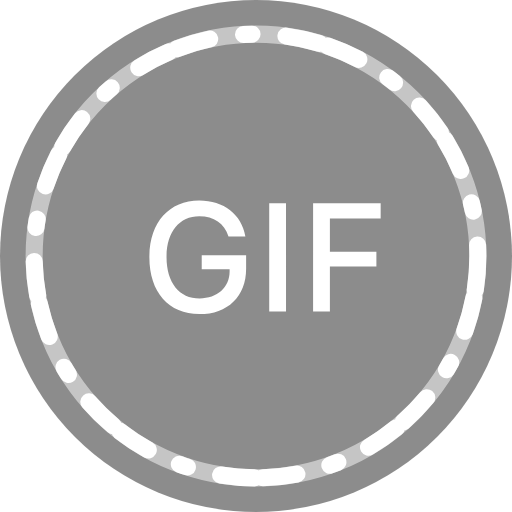
t = 0.00 s
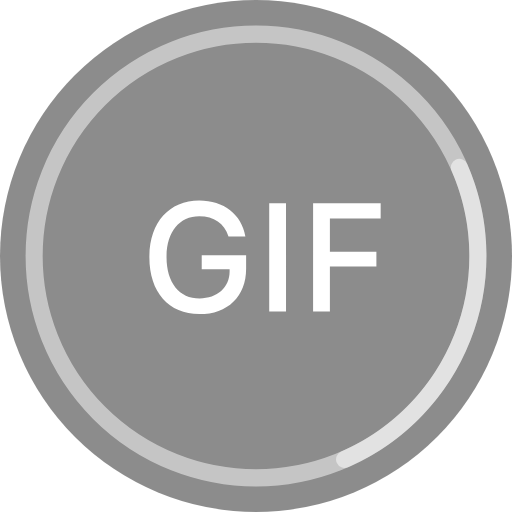
t = 0.30 s
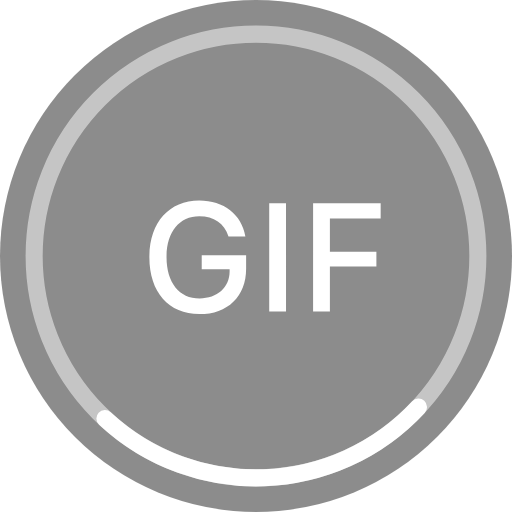
t = 0.60 s
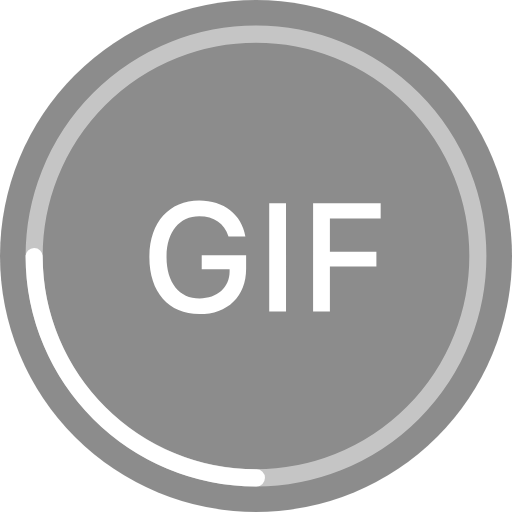
t = 0.81 s
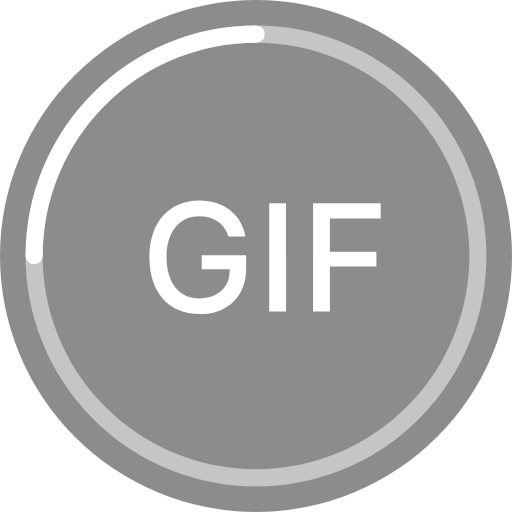
t = 1.22 s
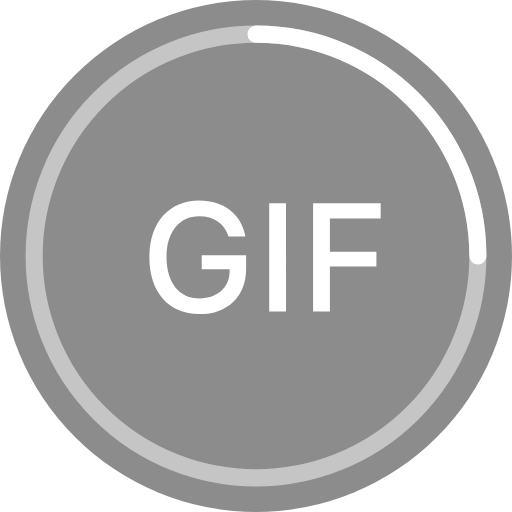
t = 1.63 s

The animated SVG that drew these frames (rendered in a browser with its animation timeline set to each time). Animation: 4 SMIL elements (animate=2,animateTransform=2); one cycle of 1.62 s, repeats indefinitely.

<svg width="60px" height="60px" viewBox="0 0 60 60" version="1.1" xmlns="http://www.w3.org/2000/svg">
  <g stroke="none" stroke-width="1" fill="none" fill-rule="evenodd">
    <ellipse fill="#000000" opacity="0.45" cx="30" cy="30" rx="30" ry="30"></ellipse>
    <ellipse stroke="#ffffff" stroke-width="2" stroke-linecap="round" stroke-linejoin="round" opacity="0.5" cx="30" cy="30" rx="26" ry="26"></ellipse>
    <ellipse stroke="#ffffff" stroke-width="2" stroke-linecap="round" stroke-linejoin="round" stroke-dasharray="4,1,4" cx="30" cy="30" rx="26" ry="26">
      <animateTransform attributeType="xml" attributeName="transform" type="rotate" from="0 30 30" to="90 30 30" dur="0.3s"></animateTransform>
      <animate attributeName="opacity" from="1" to="0" dur="0.3" fill="freeze"></animate>
    </ellipse>
  </g>
  <path d="M56,30 C56,15.6405965 44.3594035,4 30,4" stroke="#FFFFFF" stroke-width="2" stroke-linecap="round" stroke-linejoin="round" opacity="0" fill="none" transform="rotate(52.1448 30 30)">
    <animate attributeName="opacity" from="0" to="1" dur=".6" fill="freeze"></animate>
    <animateTransform attributeType="xml" attributeName="transform" type="rotate" from="0 30 30" to="360 30 30" dur="1.625s" repeatCount="indefinite"></animateTransform>
  </path>
  <svg x="16" y="18.5">
    <g fill="#ffffff">
      <path x="100" y="100" d="M12.8422852,12.9814453 L12.8422852,11.3994141 L7.63916016,11.3994141 L7.63916016,13.0517578 L10.9086914,13.0517578 L10.9086914,13.3242188 C10.8911133,15.2050781 9.46728516,16.4707031 7.39306641,16.4707031 C5.01123047,16.4707031 3.51708984,14.625 3.51708984,11.6367188 C3.51708984,8.70117188 5.00244141,6.84667969 7.34912109,6.84667969 C9.08056641,6.84667969 10.284668,7.68164062 10.7768555,9.2109375 L12.7543945,9.2109375 C12.3237305,6.64453125 10.2319336,5.00976562 7.34912109,5.00976562 C3.79833984,5.00976562 1.50439453,7.61132812 1.50439453,11.6542969 C1.50439453,15.75 3.77197266,18.3076172 7.36669922,18.3076172 C10.6889648,18.3076172 12.8422852,16.2246094 12.8422852,12.9814453 Z M17.5180664,18 L17.5180664,5.31738281 L15.5493164,5.31738281 L15.5493164,18 L17.5180664,18 Z M22.659668,18 L22.659668,12.7441406 L28.1088867,12.7441406 L28.1088867,11.0039062 L22.659668,11.0039062 L22.659668,7.11035156 L28.6098633,7.11035156 L28.6098633,5.31738281 L20.690918,5.31738281 L20.690918,18 L22.659668,18 Z"></path>
    </g>
  </svg>
</svg>
